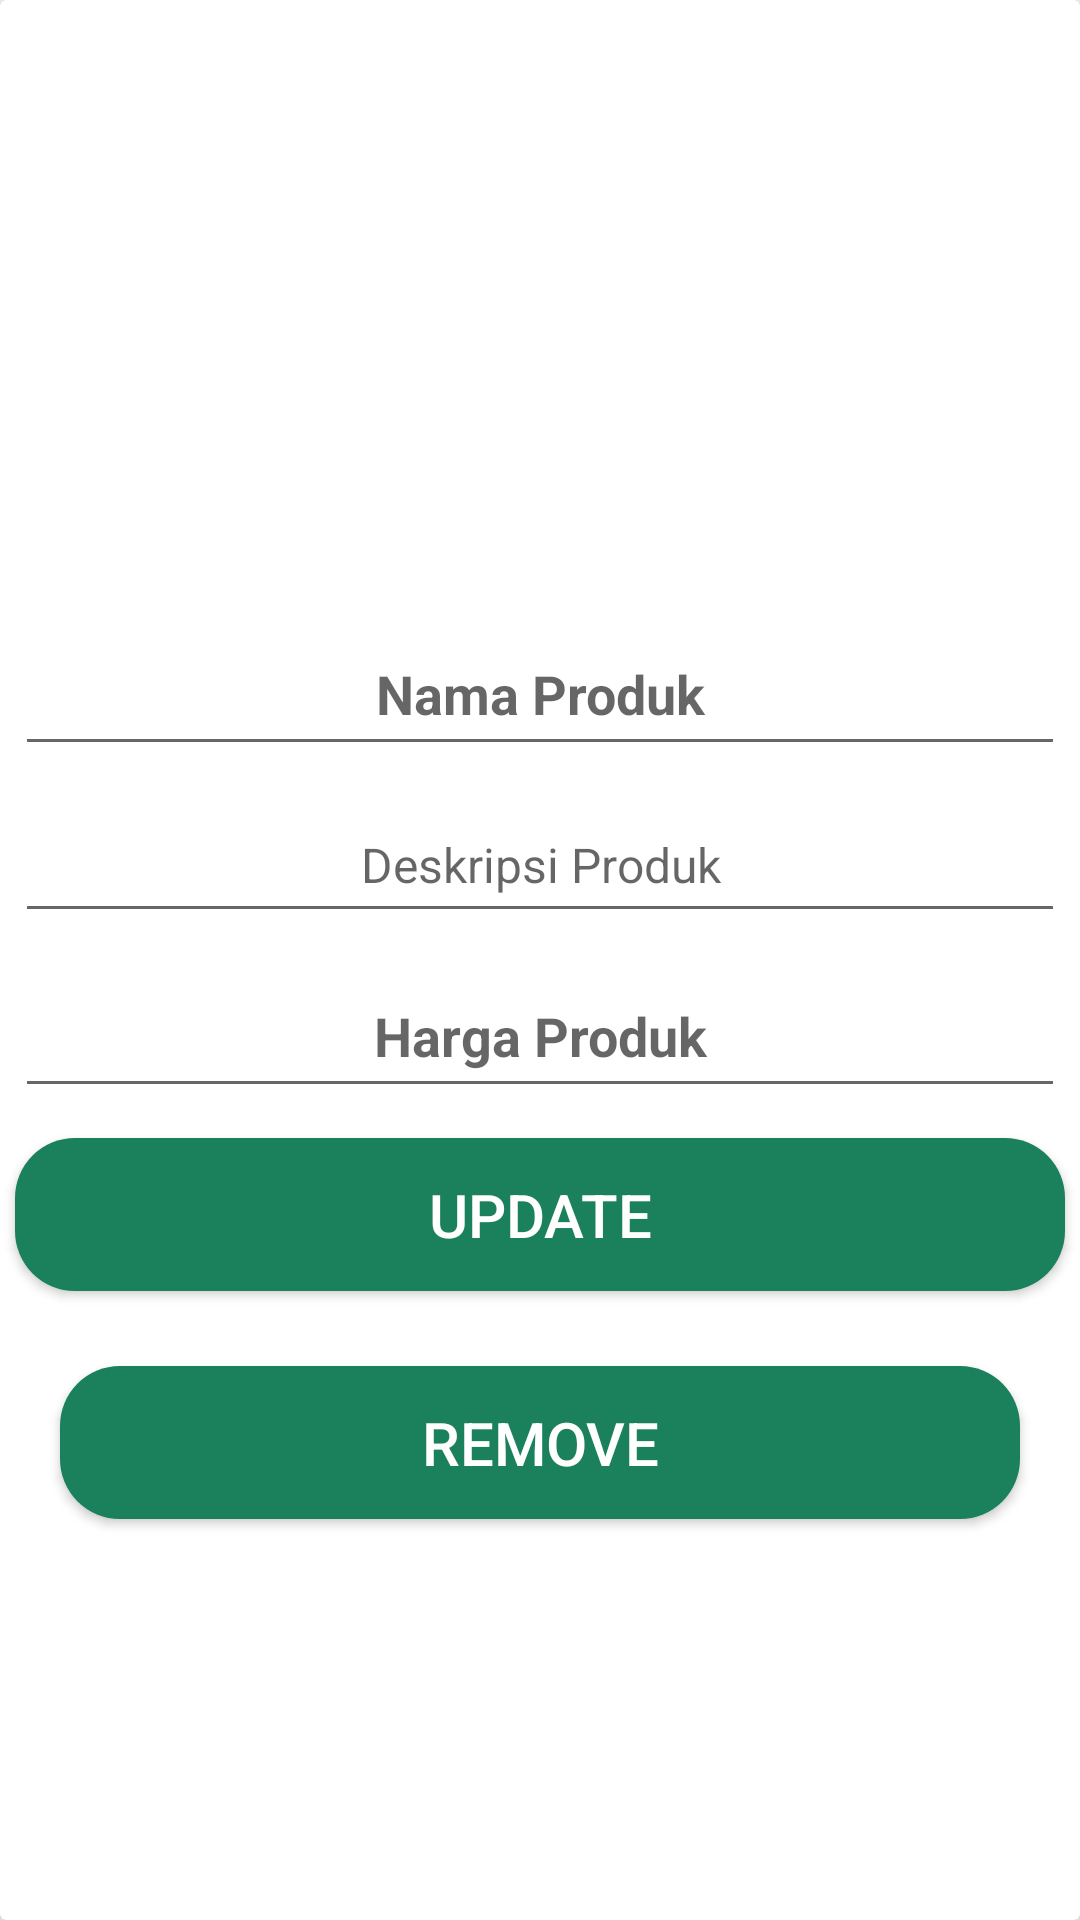

Reconstruct the res/layout file that produces this screen, plus the resources it refers to.
<!-- AndroidManifest.xml: application theme AppTheme -->
<!-- res/layout/activity_seller_maintain_product.xml -->
<?xml version="1.0" encoding="utf-8"?>

<androidx.cardview.widget.CardView xmlns:android="http://schemas.android.com/apk/res/android"
    xmlns:app="http://schemas.android.com/apk/res-auto"
    xmlns:tools="http://schemas.android.com/tools"
    android:layout_width="match_parent"
    android:layout_height="wrap_content"
    android:layout_marginStart="15dp"
    android:layout_marginTop="20dp"
    android:layout_marginEnd="15dp"
    android:layout_marginBottom="5dp"
    app:cardElevation="15dp"
    tools:context=".Sellers.SellerMaintainProductActivity">

    <RelativeLayout
        android:layout_width="match_parent"
        android:layout_height="match_parent">

        <ImageView
            android:id="@+id/product_image_maintain"
            android:layout_width="match_parent"
            android:layout_height="200dp"
            android:layout_marginTop="2dp"
            android:scaleType="centerCrop" />

        <EditText
            android:id="@+id/product_name_maintain"
            android:layout_width="match_parent"
            android:layout_height="wrap_content"
            android:layout_below="@+id/product_image_maintain"
            android:layout_margin="5dp"
            android:hint="Nama Produk"
            android:padding="12dp"
            android:inputType="text"
            android:textAlignment="center"
            android:textColor="@color/colorPrimaryDark"
            android:textSize="18sp"
            android:textStyle="bold" />

        <EditText
            android:id="@+id/product_description_maintain"
            android:layout_width="match_parent"
            android:layout_height="wrap_content"
            android:layout_below="@+id/product_name_maintain"
            android:layout_margin="5dp"
            android:layout_marginTop="2dp"
            android:hint="Deskripsi Produk"
            android:inputType="textMultiLine"
            android:padding="12dp"
            android:textAlignment="center"
            android:textColor="@color/colorPrimaryDark"
            android:textSize="16sp" />

        <EditText
            android:id="@+id/product_price_maintain"
            android:layout_width="match_parent"
            android:layout_height="wrap_content"
            android:layout_below="@+id/product_description_maintain"
            android:layout_margin="5dp"
            android:hint="Harga Produk"
            android:inputType="number"
            android:padding="12dp"
            android:textAlignment="center"
            android:textColor="@color/colorPrimaryDark"
            android:textSize="18sp"
            android:textStyle="bold" />

        <Button
            android:id="@+id/apply_change_btn"
            android:layout_width="match_parent"
            android:layout_height="wrap_content"
            android:layout_below="@+id/product_price_maintain"
            android:layout_margin="5dp"
            android:layout_marginTop="2dp"
            android:background="@drawable/rounded_shape"
            android:padding="12dp"
            android:text="update"
            android:textAlignment="center"
            android:textColor="@color/white"
            android:textSize="20sp" />

        <Button
            android:id="@+id/delete_product_btn"
            android:layout_width="match_parent"
            android:layout_height="wrap_content"
            android:layout_below="@+id/apply_change_btn"
            android:background="@drawable/rounded_shape"
            android:padding="12dp"
            android:layout_margin="20dp"
            android:textAlignment="center"
            android:text="Remove"
            android:textColor="@color/white"
            android:textSize="20sp" />

    </RelativeLayout>
</androidx.cardview.widget.CardView>
<!-- resources referenced by this layout -->
<resources>
  <color name="colorPrimaryDark">#00574B</color>
  <color name="white">#ffffff</color>
  <!-- drawable rounded_shape (drawable) -->
  <?xml version="1.0" encoding="utf-8"?>
  
  <shape xmlns:android="http://schemas.android.com/apk/res/android"
      android:shape="rectangle">
      <solid android:color="#FF4444"></solid>
      <corners android:radius="20dp"></corners>
  </shape>
  <style name="AppTheme" parent="Theme.AppCompat.Light.NoActionBar">
          
          <item name="colorPrimary">@color/colorPrimary</item>
          <item name="colorPrimaryDark">@color/colorPrimaryDark</item>
          <item name="colorAccent">@color/colorAccent</item>
      </style>
  <color name="colorPrimary">#008577</color>
  <color name="colorAccent">#D81B60</color>
</resources>
